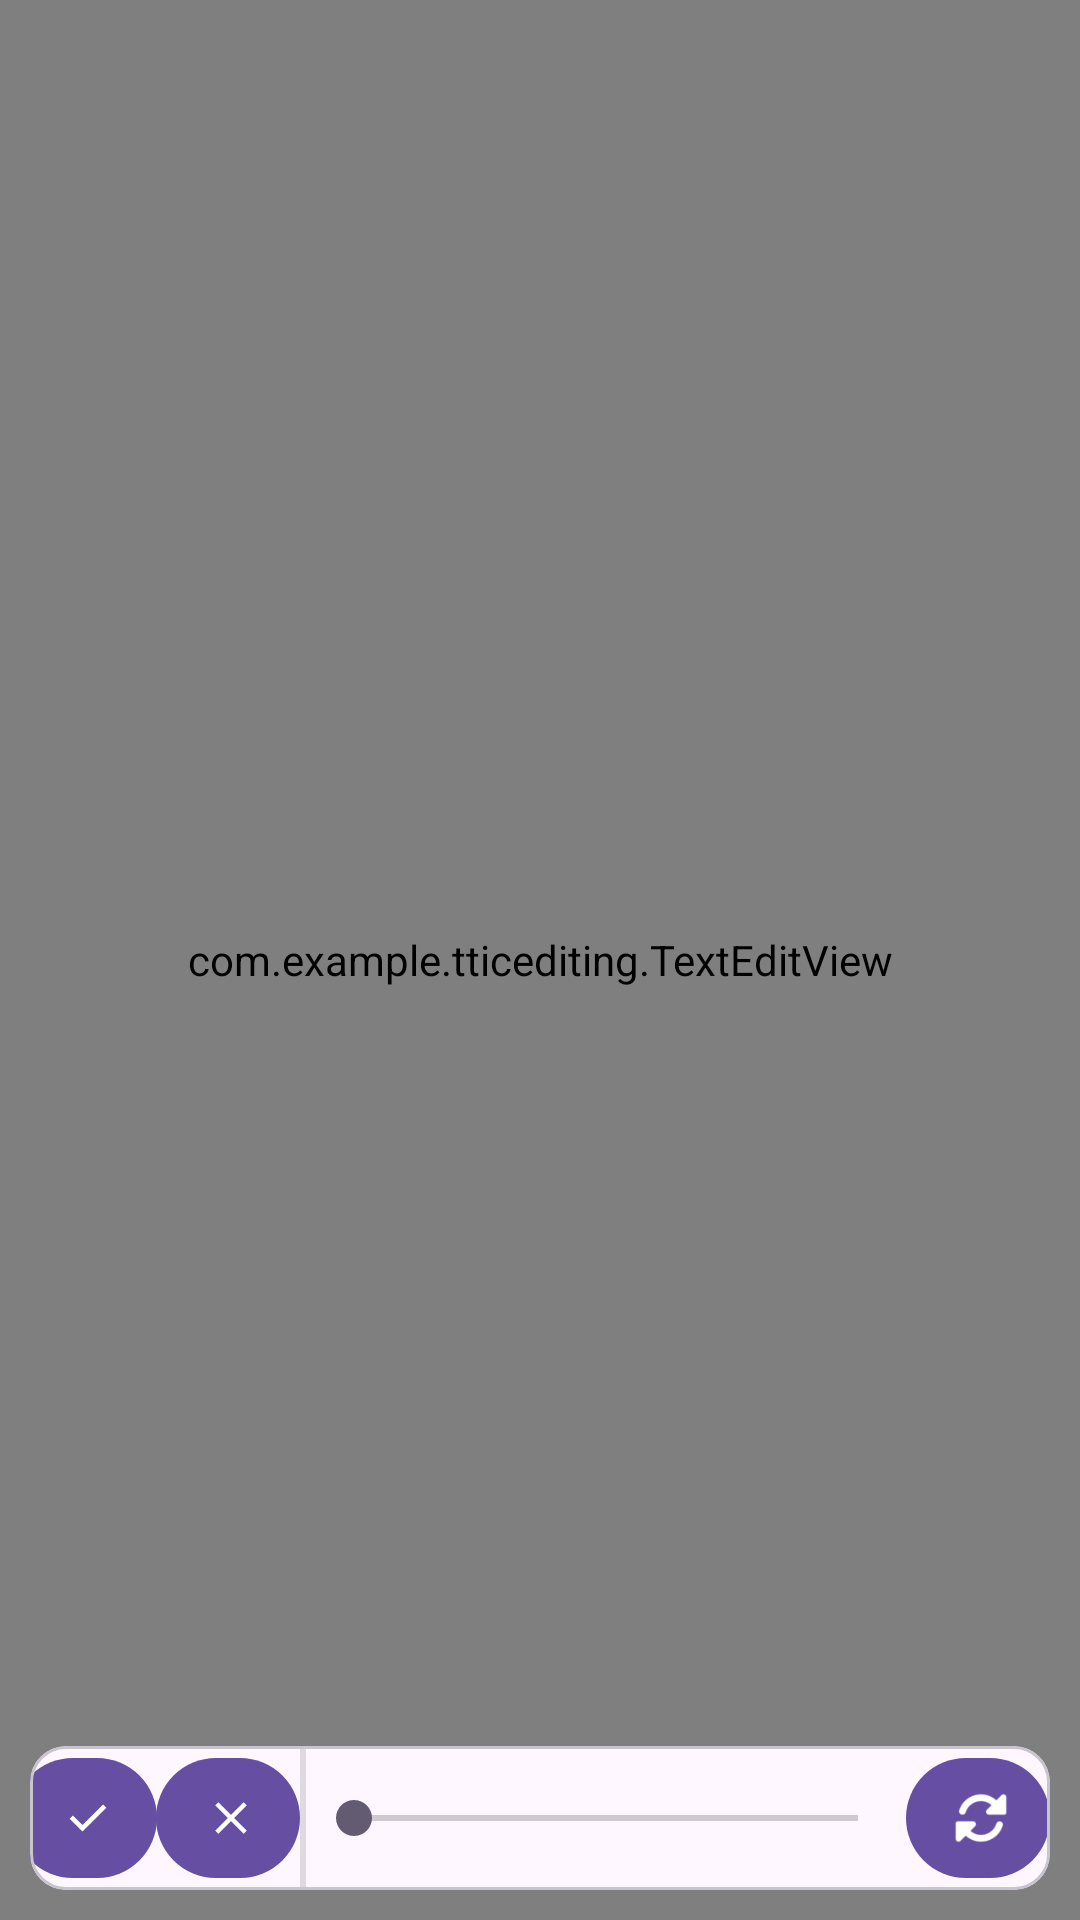

Layout XML and referenced resources for this Android screen:
<!-- AndroidManifest.xml: application theme Theme.TTICEditing -->
<!-- res/layout/text_edit_fragment.xml -->
<?xml version="1.0" encoding="utf-8"?>
<FrameLayout xmlns:android="http://schemas.android.com/apk/res/android"
    xmlns:app="http://schemas.android.com/apk/res-auto"
    xmlns:tools="http://schemas.android.com/tools"
    android:layout_width="match_parent"
    android:layout_height="match_parent"
    tools:context=".TextEditFragment">

  <com.example.tticediting.TextEditView
      android:id="@+id/textEditView"
      android:layout_width="match_parent"
      android:layout_height="match_parent" />

  <androidx.constraintlayout.widget.ConstraintLayout
      android:id="@+id/main"
      android:layout_width="match_parent"
      android:layout_height="match_parent">

    <com.google.android.material.card.MaterialCardView
        android:layout_width="match_parent"
        android:layout_height="wrap_content"
        android:layout_gravity="bottom"
        android:layout_marginHorizontal="10dp"
        android:layout_marginBottom="10dp"
        app:layout_constraintBottom_toBottomOf="parent">

      <androidx.constraintlayout.widget.ConstraintLayout
          android:layout_width="match_parent"
          android:layout_height="wrap_content">

        <com.google.android.material.button.MaterialButton
            android:id="@+id/confirm"
            style="@style/Widget.Material3.Button.Icon"
            android:layout_width="48dp"
            android:layout_height="48dp"
            app:icon="@drawable/ic_confirm"
            app:layout_constraintEnd_toStartOf="@id/discard"
            app:layout_constraintStart_toStartOf="parent"
            app:layout_constraintTop_toTopOf="parent" />

        <com.google.android.material.button.MaterialButton
            android:id="@+id/discard"
            style="@style/Widget.Material3.Button.Icon"
            android:layout_width="48dp"
            android:layout_height="48dp"
            app:icon="@drawable/ic_discard"
            app:layout_constraintEnd_toStartOf="@id/layout_divider"
            app:layout_constraintStart_toEndOf="@id/confirm"
            app:layout_constraintTop_toTopOf="parent" />

        <View
            android:id="@+id/layout_divider"
            android:layout_width="2dp"
            android:layout_height="48dp"
            android:background="?android:attr/listDivider"
            app:layout_constraintEnd_toStartOf="@id/textRotation"
            app:layout_constraintStart_toEndOf="@id/discard"
            app:layout_constraintTop_toTopOf="parent" />

        <SeekBar
            android:id="@+id/textRotation"
            android:layout_width="200dp"
            android:layout_height="48dp"
            android:max="360"
            android:progress="0"
            app:layout_constraintEnd_toEndOf="@id/resetRotation"
            app:layout_constraintStart_toEndOf="@id/layout_divider"
            app:layout_constraintTop_toTopOf="parent" />

        <com.google.android.material.button.MaterialButton
            android:id="@+id/resetRotation"
            style="@style/Widget.Material3.Button.Icon"
            android:layout_width="48dp"
            android:layout_height="48dp"
            app:icon="@drawable/ic_rotate_180"
            app:layout_constraintEnd_toEndOf="parent"
            app:layout_constraintStart_toEndOf="@id/textRotation"
            app:layout_constraintTop_toTopOf="parent" />
      </androidx.constraintlayout.widget.ConstraintLayout>
    </com.google.android.material.card.MaterialCardView>
  </androidx.constraintlayout.widget.ConstraintLayout>
</FrameLayout>
<!-- resources referenced by this layout -->
<resources>
  <!-- drawable ic_confirm (drawable) -->
  <vector xmlns:android="http://schemas.android.com/apk/res/android"
      android:width="24dp"
      android:height="24dp"
      android:tint="#000000"
      android:viewportWidth="960"
      android:viewportHeight="960">
    <path
        android:fillColor="@android:color/white"
        android:pathData="M382,720L154,492L211,435L382,606L749,239L806,296L382,720Z" />
  </vector>
  <!-- drawable ic_discard (drawable) -->
  <vector xmlns:android="http://schemas.android.com/apk/res/android"
      android:width="24dp"
      android:height="24dp"
      android:tint="#000000"
      android:viewportWidth="960"
      android:viewportHeight="960">
    <path
        android:fillColor="@android:color/white"
        android:pathData="M256,760L200,704L424,480L200,256L256,200L480,424L704,200L760,256L536,480L760,704L704,760L480,536L256,760Z" />
  </vector>
  <!-- drawable ic_rotate_180: png bitmap (drawable, 1767 bytes) -->
  <style name="Theme.TTICEditing" parent="Theme.Material3.DayNight.NoActionBar">
      <item name="colorPrimary">@color/primary</item>
    </style>
  <color name="primary">#FF664FA3</color>
</resources>
